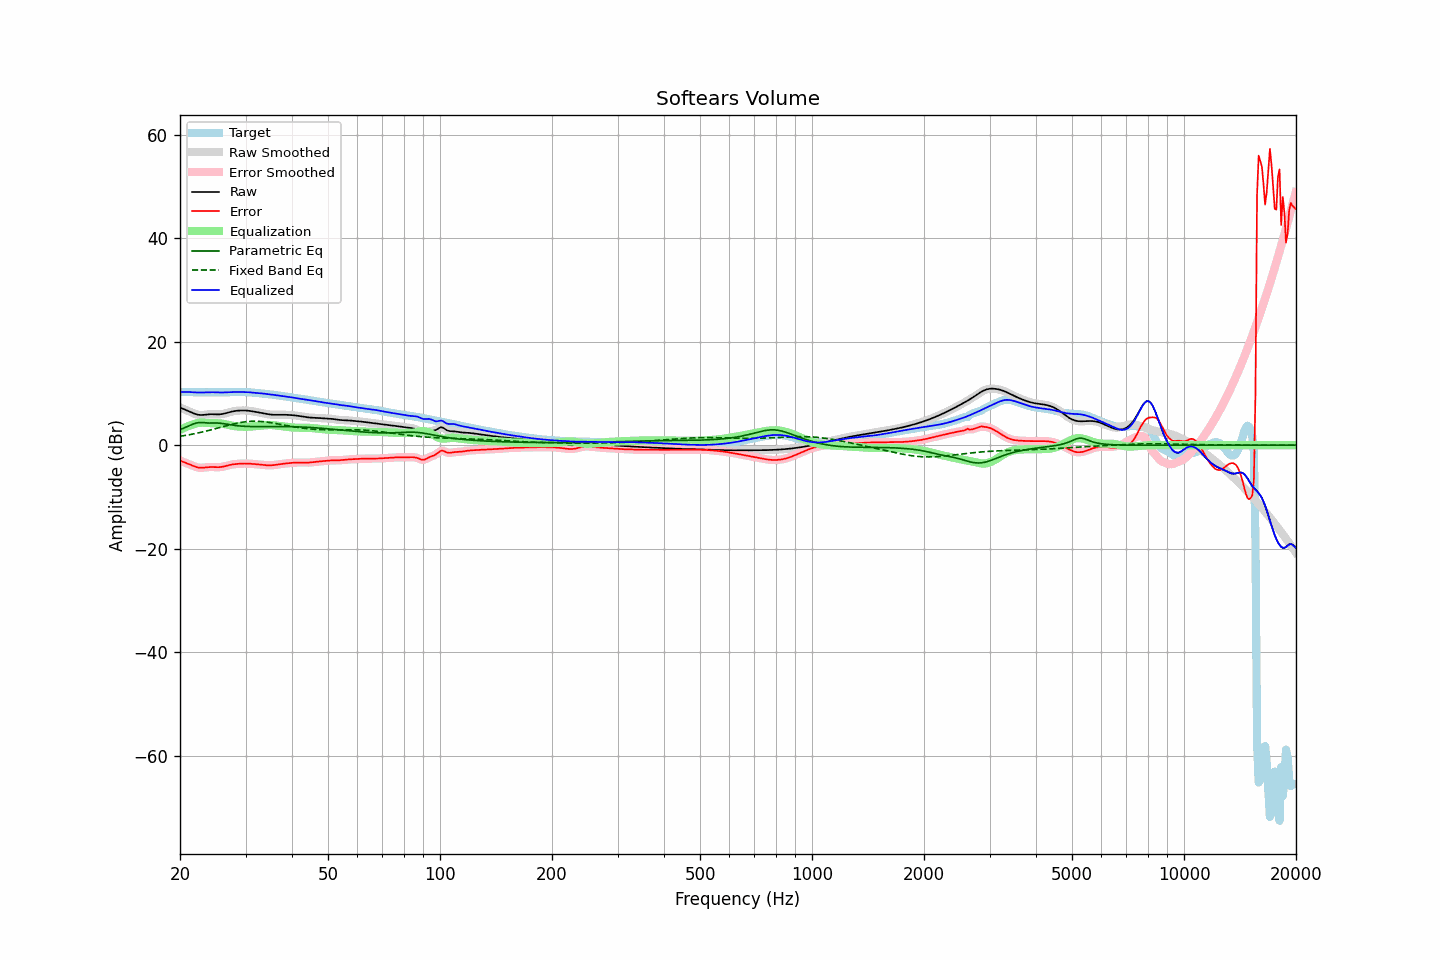

Source data for this figure (header and first rows):
frequency, raw, error, smoothed, error_smoothed, equalization, parametric_eq, fixed_band_eq, equalized_raw, equalized_smoothed, target
20.00, 7.29, -2.98, 7.29, -2.98, 2.93, 2.99, 1.70, 10.22, 10.22, 10.27
20.20, 7.15, -3.11, 7.16, -3.11, 3.09, 3.11, 1.75, 10.25, 10.25, 10.26
20.40, 7.02, -3.24, 7.02, -3.24, 3.25, 3.24, 1.81, 10.27, 10.27, 10.26
20.61, 6.89, -3.36, 6.89, -3.36, 3.39, 3.38, 1.86, 10.28, 10.28, 10.25
20.81, 6.76, -3.49, 6.76, -3.49, 3.53, 3.52, 1.91, 10.28, 10.28, 10.24
21.02, 6.62, -3.61, 6.62, -3.61, 3.65, 3.66, 1.97, 10.28, 10.28, 10.23
21.23, 6.49, -3.74, 6.48, -3.74, 3.77, 3.80, 2.03, 10.26, 10.26, 10.23
21.44, 6.35, -3.87, 6.35, -3.87, 3.89, 3.93, 2.09, 10.23, 10.23, 10.22
21.66, 6.21, -4.00, 6.21, -4.00, 4.01, 4.06, 2.15, 10.22, 10.22, 10.21
21.87, 6.08, -4.12, 6.09, -4.12, 4.11, 4.16, 2.21, 10.20, 10.20, 10.21
22.09, 5.98, -4.22, 5.98, -4.22, 4.20, 4.27, 2.28, 10.19, 10.19, 10.20
22.31, 5.90, -4.30, 5.90, -4.30, 4.27, 4.32, 2.34, 10.17, 10.17, 10.20
22.54, 5.85, -4.35, 5.85, -4.35, 4.32, 4.38, 2.41, 10.17, 10.17, 10.20
22.76, 5.82, -4.37, 5.83, -4.37, 4.34, 4.38, 2.48, 10.17, 10.17, 10.20
22.99, 5.83, -4.36, 5.84, -4.36, 4.34, 4.37, 2.55, 10.18, 10.18, 10.20
23.22, 5.87, -4.33, 5.86, -4.33, 4.33, 4.34, 2.63, 10.20, 10.20, 10.20
23.45, 5.90, -4.29, 5.90, -4.30, 4.31, 4.31, 2.70, 10.21, 10.21, 10.20
23.69, 5.94, -4.26, 5.94, -4.26, 4.29, 4.29, 2.78, 10.23, 10.23, 10.20
23.92, 5.97, -4.23, 5.97, -4.23, 4.27, 4.27, 2.86, 10.24, 10.23, 10.20
24.16, 5.98, -4.22, 5.98, -4.22, 4.25, 4.28, 2.94, 10.24, 10.23, 10.20
24.40, 5.98, -4.22, 5.98, -4.23, 4.25, 4.28, 3.02, 10.23, 10.23, 10.21
24.65, 5.97, -4.24, 5.97, -4.24, 4.25, 4.29, 3.10, 10.22, 10.22, 10.21
24.89, 5.95, -4.25, 5.95, -4.25, 4.25, 4.30, 3.18, 10.20, 10.20, 10.21
25.14, 5.94, -4.26, 5.94, -4.26, 4.25, 4.29, 3.26, 10.19, 10.19, 10.21
25.39, 5.94, -4.27, 5.94, -4.26, 4.24, 4.27, 3.35, 10.18, 10.18, 10.20
25.65, 5.96, -4.24, 5.96, -4.24, 4.22, 4.24, 3.43, 10.18, 10.18, 10.20
25.91, 6.00, -4.20, 6.00, -4.20, 4.18, 4.20, 3.51, 10.18, 10.18, 10.20
26.16, 6.06, -4.14, 6.06, -4.14, 4.13, 4.15, 3.60, 10.18, 10.18, 10.20
26.43, 6.13, -4.07, 6.13, -4.07, 4.06, 4.10, 3.68, 10.19, 10.19, 10.20
26.69, 6.22, -3.99, 6.22, -3.99, 3.99, 4.05, 3.76, 10.21, 10.21, 10.20
26.96, 6.31, -3.90, 6.31, -3.91, 3.92, 4.00, 3.85, 10.22, 10.22, 10.21
27.23, 6.39, -3.83, 6.39, -3.83, 3.85, 3.95, 3.92, 10.24, 10.24, 10.22
27.50, 6.47, -3.77, 6.47, -3.77, 3.78, 3.90, 4.00, 10.25, 10.25, 10.24
27.77, 6.53, -3.72, 6.53, -3.72, 3.73, 3.85, 4.08, 10.26, 10.26, 10.25
28.05, 6.59, -3.67, 6.59, -3.67, 3.68, 3.81, 4.15, 10.27, 10.27, 10.27
28.33, 6.63, -3.64, 6.63, -3.64, 3.64, 3.78, 4.21, 10.27, 10.27, 10.28
28.62, 6.67, -3.62, 6.67, -3.62, 3.61, 3.74, 4.28, 10.28, 10.28, 10.28
28.90, 6.69, -3.59, 6.69, -3.59, 3.59, 3.71, 4.34, 10.28, 10.28, 10.28
29.19, 6.70, -3.57, 6.70, -3.57, 3.57, 3.69, 4.39, 10.27, 10.28, 10.28
29.48, 6.71, -3.56, 6.71, -3.56, 3.56, 3.66, 4.44, 10.27, 10.27, 10.27
29.78, 6.71, -3.55, 6.71, -3.55, 3.56, 3.64, 4.49, 10.26, 10.26, 10.26
30.08, 6.69, -3.55, 6.69, -3.55, 3.56, 3.63, 4.53, 10.25, 10.25, 10.25
30.38, 6.67, -3.56, 6.67, -3.56, 3.57, 3.61, 4.56, 10.24, 10.24, 10.23
30.68, 6.64, -3.58, 6.64, -3.58, 3.58, 3.60, 4.58, 10.22, 10.22, 10.22
30.99, 6.59, -3.60, 6.59, -3.60, 3.60, 3.60, 4.60, 10.19, 10.19, 10.20
31.30, 6.54, -3.62, 6.54, -3.62, 3.62, 3.59, 4.62, 10.16, 10.16, 10.17
31.61, 6.49, -3.65, 6.49, -3.65, 3.64, 3.58, 4.62, 10.13, 10.13, 10.14
31.93, 6.43, -3.67, 6.43, -3.67, 3.67, 3.58, 4.62, 10.11, 10.11, 10.11
32.24, 6.38, -3.70, 6.38, -3.70, 3.70, 3.58, 4.62, 10.08, 10.08, 10.07
32.57, 6.32, -3.73, 6.32, -3.73, 3.74, 3.58, 4.60, 10.05, 10.05, 10.04
32.89, 6.25, -3.76, 6.25, -3.76, 3.77, 3.58, 4.58, 10.03, 10.03, 10.02
33.22, 6.19, -3.80, 6.19, -3.80, 3.80, 3.58, 4.56, 10.00, 10.00, 9.99
33.55, 6.13, -3.84, 6.13, -3.84, 3.84, 3.58, 4.53, 9.96, 9.96, 9.97
33.89, 6.07, -3.87, 6.07, -3.87, 3.86, 3.58, 4.49, 9.93, 9.93, 9.94
34.23, 6.01, -3.89, 6.01, -3.89, 3.88, 3.59, 4.45, 9.89, 9.89, 9.90
34.57, 5.96, -3.90, 5.96, -3.90, 3.89, 3.59, 4.41, 9.85, 9.85, 9.86
34.92, 5.92, -3.90, 5.92, -3.90, 3.89, 3.59, 4.36, 9.81, 9.81, 9.82
35.27, 5.89, -3.88, 5.89, -3.89, 3.88, 3.59, 4.31, 9.77, 9.77, 9.78
35.62, 5.88, -3.86, 5.88, -3.86, 3.85, 3.60, 4.26, 9.73, 9.73, 9.74
35.97, 5.87, -3.83, 5.87, -3.83, 3.82, 3.60, 4.21, 9.69, 9.69, 9.70
... 635 more rows
